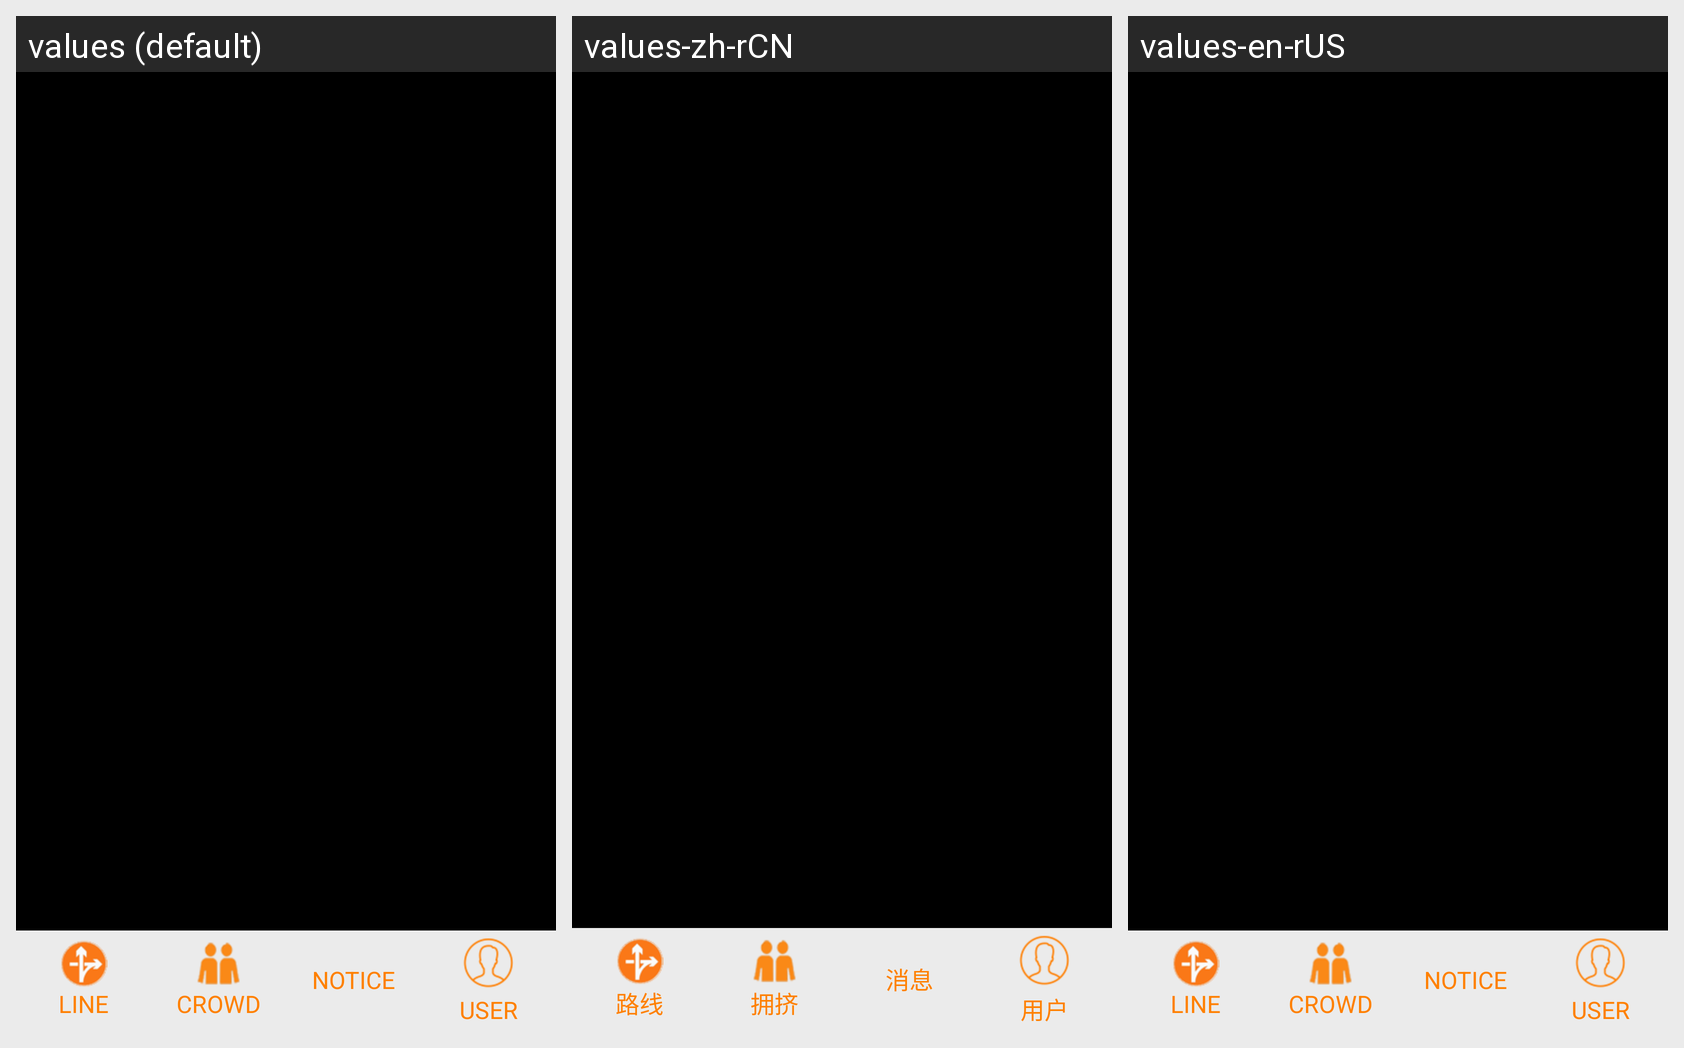

The same Android screen rendered under several of its app's locales, left to right. List the strings drawn on it with the default value and each locale's translation.
Android screen res/layout/maintabs.xml rendered under 3 locales, left to right: values (default), values-zh-rCN, values-en-rUS. Device: Nexus 5 (rendered at 1080×1920; each locale shown at half size, 540×960, under a caption strip naming it); theme test.
Strings drawn on this screen, with the default value and each locale's value (text and hints the layout hard-codes, and strings that could not be matched under every locale, appear in the picture but are not listed):

line
  values: LINE
  values-zh-rCN: 路线
  values-en-rUS: LINE

busline
  values: CROWD
  values-zh-rCN: 拥挤
  values-en-rUS: CROWD

info
  values: NOTICE
  values-zh-rCN: 消息
  values-en-rUS: NOTICE

user
  values: USER
  values-zh-rCN: 用户
  values-en-rUS: USER
